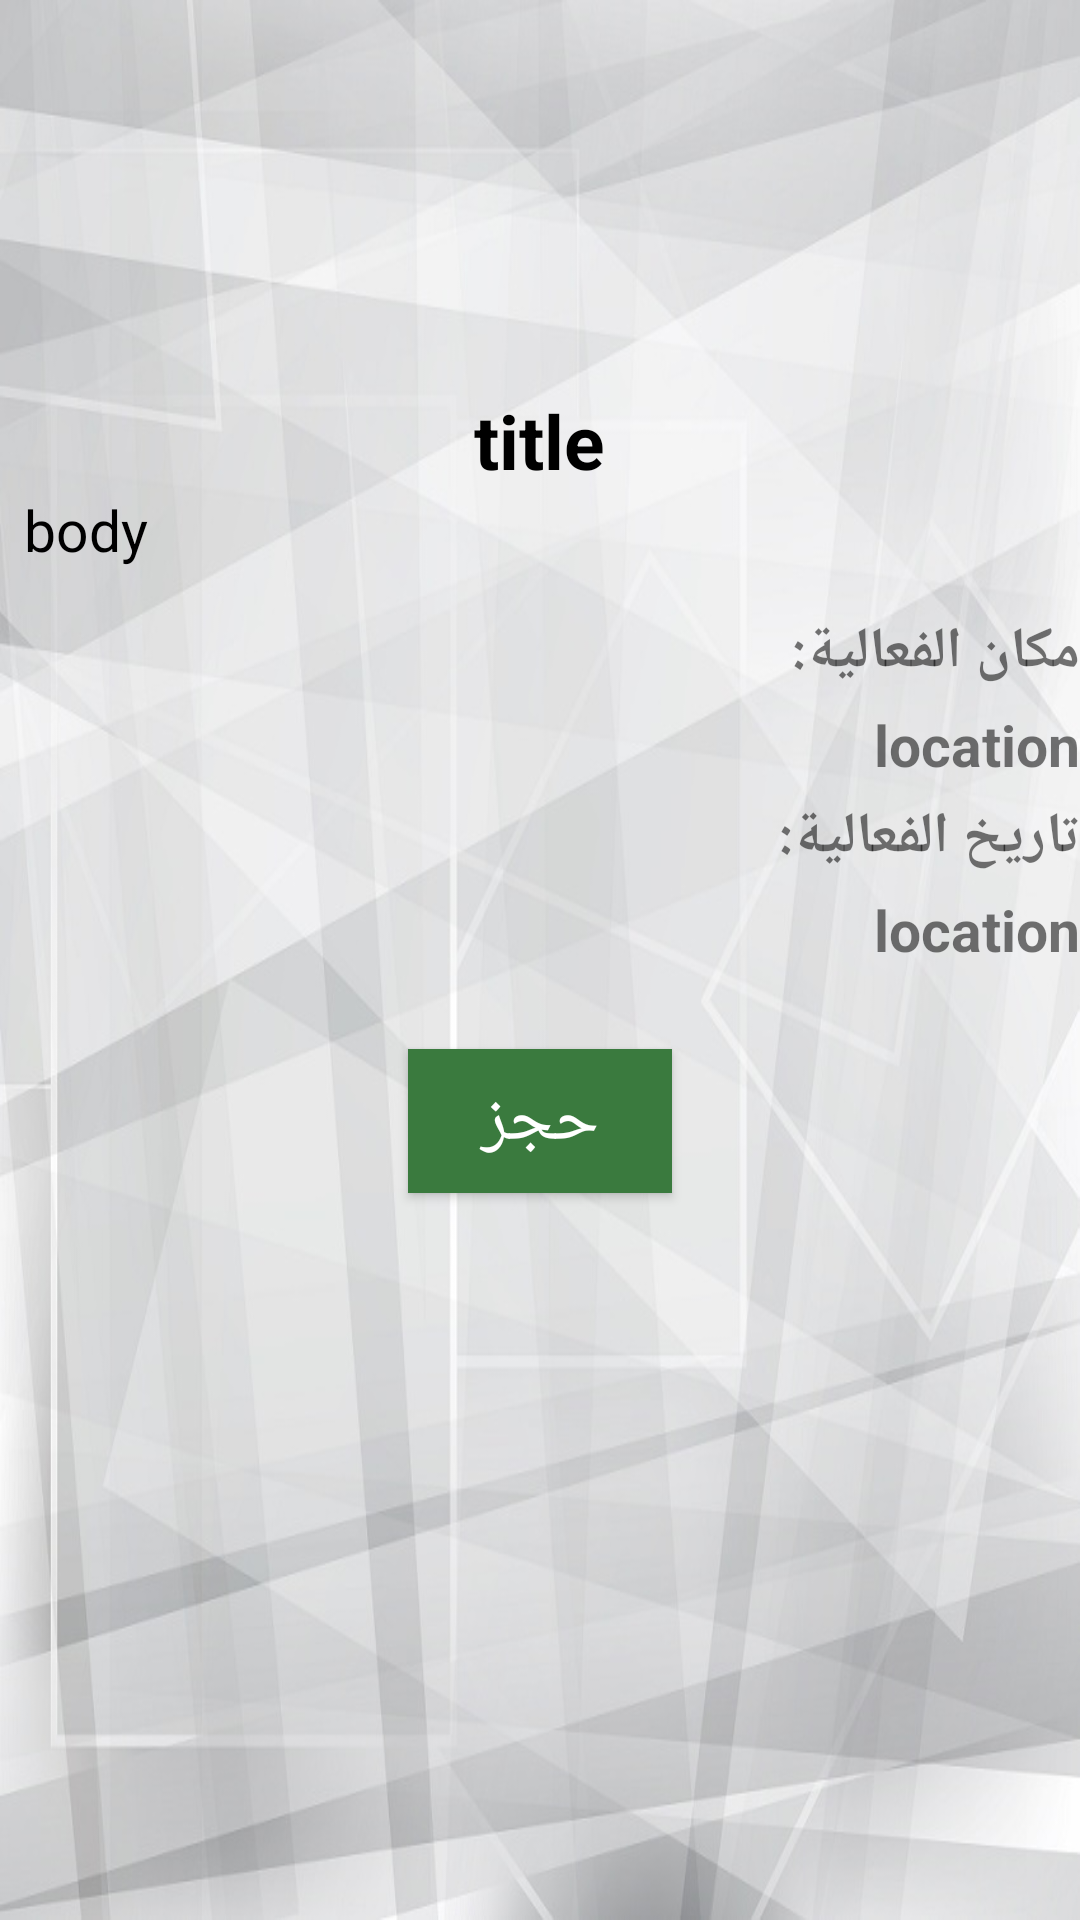

Write the Android layout XML for this screen, with the resource values it uses.
<!-- AndroidManifest.xml: application theme AppTheme -->
<!-- res/layout/activity_details.xml -->
<?xml version="1.0" encoding="utf-8"?>
<LinearLayout xmlns:android="http://schemas.android.com/apk/res/android"
    xmlns:app="http://schemas.android.com/apk/res-auto"
    xmlns:tools="http://schemas.android.com/tools"
    android:layout_width="match_parent"
    android:layout_height="match_parent"
    tools:context=".Details"
    android:orientation="vertical"
    android:background="@drawable/last"
    android:scrollbars="vertical"
    >



<ImageView
    android:id="@+id/imageView"
    android:layout_width="290dp"
    android:layout_height="100dp"
    android:layout_gravity="center"
    android:layout_marginTop="5dp"
    android:layout_marginBottom="5dp"

    />

    <TextView
        android:layout_width="wrap_content"
        android:layout_height="wrap_content"
        android:id="@+id/title"
        android:gravity="center"
        android:text="title"
        tools:ignore="MissingConstraints"
        android:textSize="25sp"
        android:textStyle="bold"
        android:layout_marginTop="20dp"
        android:textColor="#000000"
        android:layout_gravity="center"
        />
    <TextView
        android:layout_width="wrap_content"
        android:layout_height="wrap_content"
        android:id="@+id/body"
        android:gravity="center"
        android:text="body"
        tools:ignore="MissingConstraints"
        android:textSize="19dp"
        android:textColor="#000000"
        android:layout_marginLeft="8dp"
        />
        <TextView
            android:layout_width="wrap_content"
            android:layout_height="wrap_content"
            android:text="مكان الفعالية:"
            android:layout_gravity="right"
            android:layout_marginTop="15dp"
            android:textSize="19dp"
            android:textStyle="bold"


            />
        />
    <TextView
        android:layout_width="wrap_content"
        android:layout_height="wrap_content"
        android:id="@+id/location"
        android:gravity="center"
        android:text="location"
        tools:ignore="MissingConstraints"
        android:textSize="19dp"
        android:textStyle="bold"
        android:layout_gravity="right"
        android:layout_marginTop="5dp"
        />

    <TextView
        android:layout_width="wrap_content"
        android:layout_height="wrap_content"
        android:gravity="center"
        android:text="تاريخ الفعالية:"
        tools:ignore="MissingConstraints"
        android:textSize="19dp"
        android:textStyle="bold"
        android:layout_gravity="right"
        android:layout_marginTop="5dp"
        />
    <TextView
        android:layout_width="wrap_content"
        android:layout_height="wrap_content"
        android:id="@+id/date"
        android:gravity="center"
        android:text="location"
        tools:ignore="MissingConstraints"
        android:textSize="19dp"
        android:textStyle="bold"
        android:layout_gravity="right"
        android:layout_marginTop="5dp"
        />


    <Button
        android:text="حجز"
        android:layout_width="wrap_content"
        android:layout_height="wrap_content"
        android:id="@+id/ticket"
        android:background="#3A7A3E"
        android:textColor="#fff"
        android:textSize="23sp"
        android:layout_gravity="center"
        android:layout_marginTop="27dp"/>

</LinearLayout>
<!-- resources referenced by this layout -->
<resources>
  <!-- drawable last: jpg bitmap (drawable, 80305 bytes) -->
  <style name="AppTheme" parent="Theme.AppCompat.Light.DarkActionBar">
          
          <item name="colorPrimary">#ABBEAD</item>
          <item name="colorPrimaryDark">#ABBE99</item>
          <item name="colorAccent">#3A7A3E</item>
      </style>
</resources>
